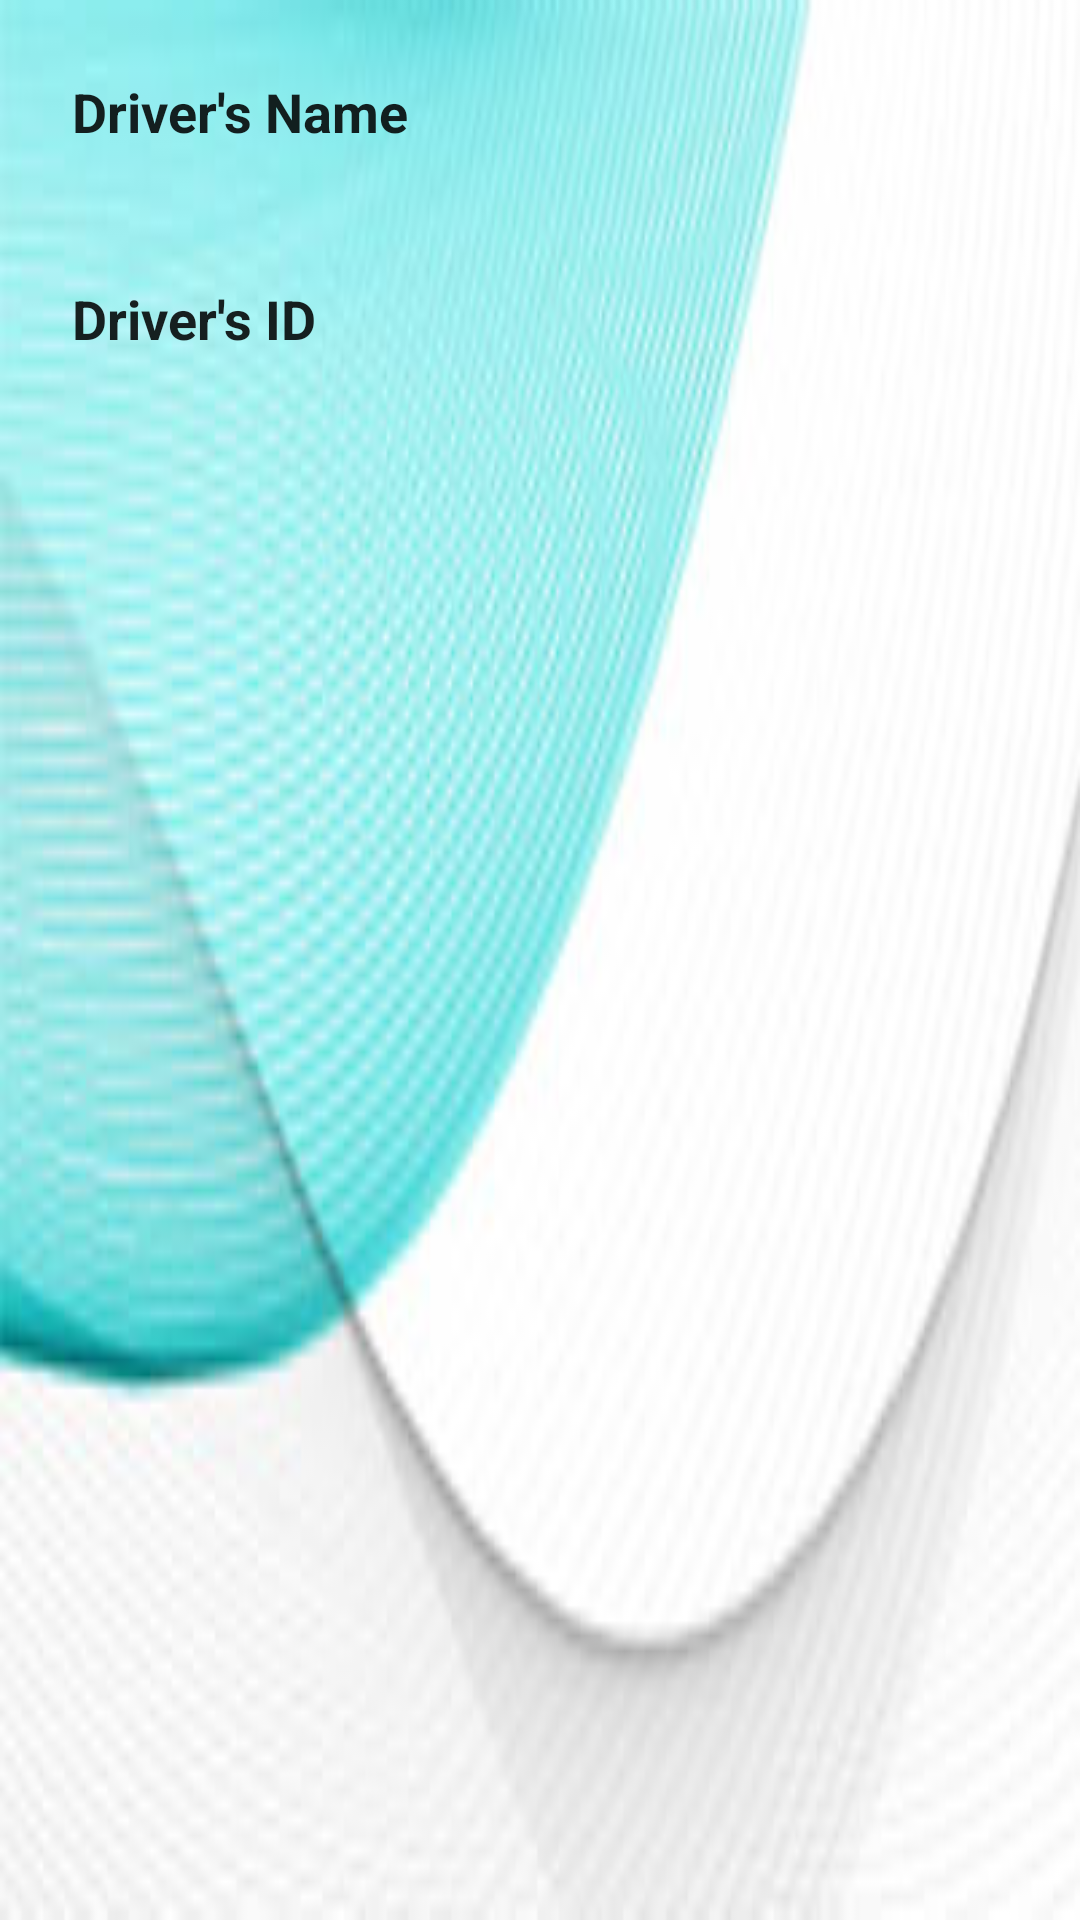

Write the Android layout XML for this screen, with the resource values it uses.
<!-- AndroidManifest.xml: application theme AppTheme -->
<!-- res/layout/driver_menu_header.xml -->
<?xml version="1.0" encoding="utf-8"?>
<RelativeLayout
    xmlns:android="http://schemas.android.com/apk/res/android"
    xmlns:app="http://schemas.android.com/apk/res-auto"
    android:layout_width="match_parent"
    android:layout_height="180dp"
    android:background="@drawable/header_back_1">


    <ImageView
        android:id="@+id/imageView3"
        android:layout_width="wrap_content"
        android:layout_height="81dp"
        android:layout_alignParentEnd="true"
        android:layout_alignParentTop="true"
        android:layout_marginEnd="12dp"
        android:layout_marginTop="13dp"
        android:contentDescription="@string/driver_profile_logo"
        app:srcCompat="@drawable/driver_profile_logo"
        android:layout_alignParentRight="true"
        android:layout_marginRight="12dp" />

    <TextView
        android:id="@+id/textView5"
        android:layout_width="218dp"
        android:layout_height="33dp"
        android:layout_alignParentLeft="true"
        android:layout_alignParentStart="true"
        android:layout_alignParentTop="true"
        android:layout_marginLeft="24dp"
        android:layout_marginStart="24dp"
        android:layout_marginTop="25dp"
        android:text="@string/driver_s_name"
        android:textAppearance="@style/TextAppearance.AppCompat"
        android:textSize="18sp"
        android:textStyle="bold" />

    <TextView
        android:id="@+id/textView6"
        android:layout_width="214dp"
        android:layout_height="31dp"
        android:layout_alignStart="@+id/textView5"
        android:layout_below="@+id/imageView3"
        android:text="@string/driver_s_id"
        android:textAppearance="@style/TextAppearance.AppCompat"
        android:textSize="18sp"
        android:textStyle="bold"
        android:layout_alignLeft="@+id/textView5" />

</RelativeLayout>
<!-- resources referenced by this layout -->
<resources>
  <!-- drawable header_back_1: jpg bitmap (drawable, 23977 bytes) -->
  <string name="driver_profile_logo">driver_profile_logo</string>
  <string name="driver_s_id">Driver\'s ID</string>
  <string name="driver_s_name">Driver\'s Name</string>
  <style name="AppTheme" parent="Theme.AppCompat.Light.DarkActionBar">
          
          <item name="colorPrimary">@color/colorPrimary</item>
          <item name="colorPrimaryDark">@color/colorPrimaryDark</item>
          <item name="colorAccent">@color/colorAccent</item>
      </style>
  <color name="colorPrimary">#00cec9</color>
  <color name="colorPrimaryDark">#000000</color>
  <color name="colorAccent">#FF4081</color>
</resources>
